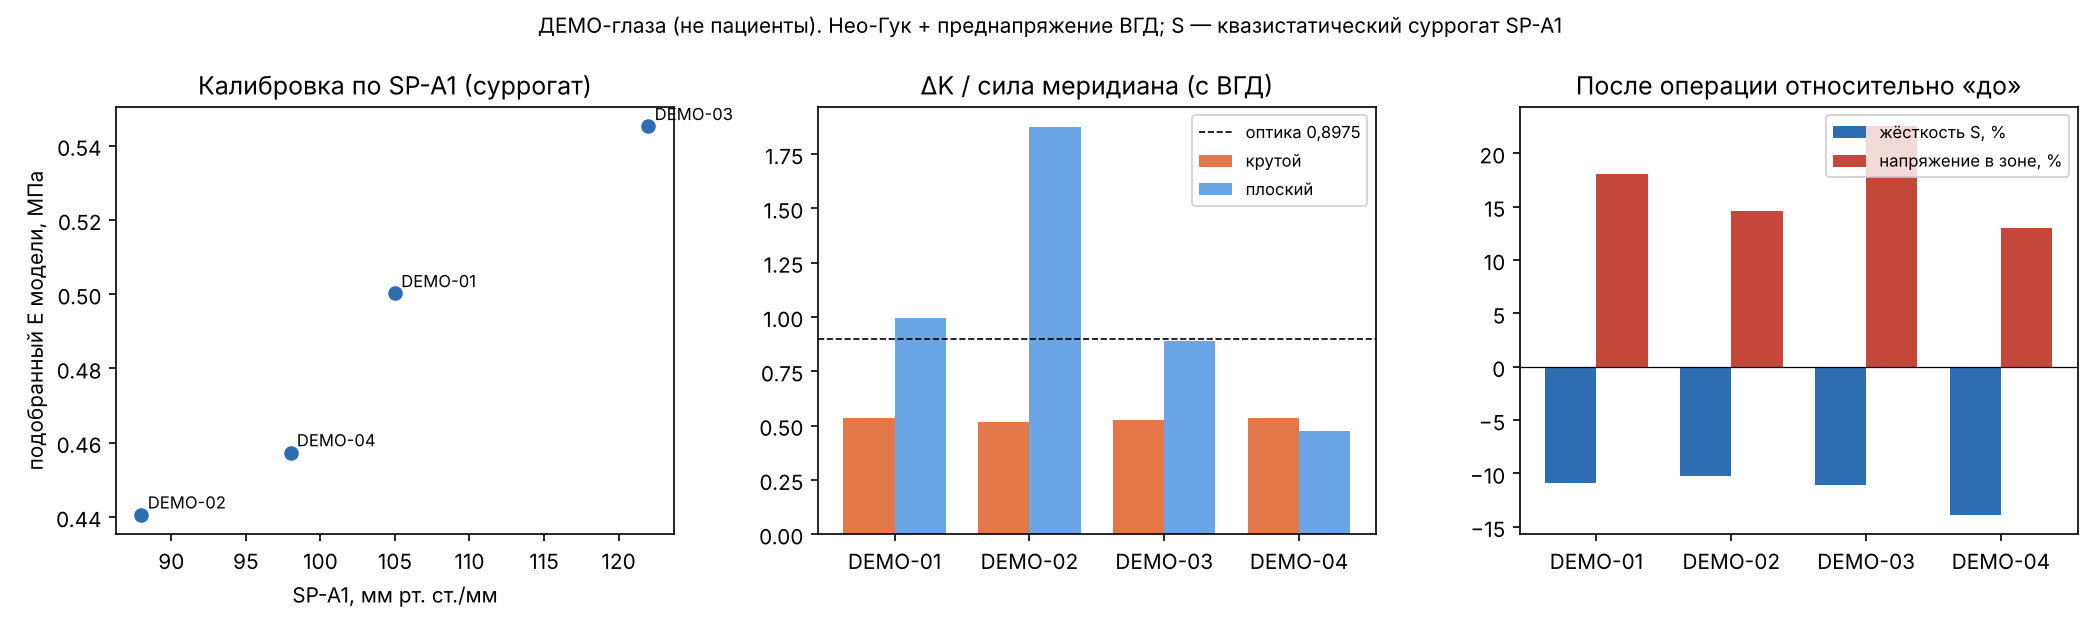

The data file committed next to this chart (first rows):
code; sp_a1; E_MPa; S_cal_coarse; S_pre; S_post; S_change_pct; apex_shift_um; apex_iop_disp_pre_um; apex_iop_disp_post_um; power_flat_D; power_steep_D; dK_flat; dK_steep; Kgeo_flat; Kgeo_steep; vm_pre_kPa; vm_post_kPa; vm_change_pct
DEMO-01; 105.0; 0.5002; 105; 102.6; 91.47; -10.86; -45.75; 211.3; 232.2; 1.0; -3.0; 0.9931; -1.611; 0.8976; -2.693; 16.29; 19.23; 18.05
DEMO-02; 88.0; 0.4406; 88.54; 86.54; 77.68; -10.23; -41.75; 226.6; 247.7; 0.25; -2.75; 0.4682; -1.424; 0.2244; -2.468; 15.73; 18.03; 14.61
DEMO-03; 122.0; 0.5452; 121.7; 119.1; 105.9; -11.09; -48.06; 218.6; 241; 1.75; -3.25; 1.553; -1.708; 1.571; -2.917; 17.88; 21.91; 22.52
DEMO-04; 98.0; 0.4574; 98.4; 96.27; 82.92; -13.87; -64.05; 238; 271.6; -3.0; -5.0; -1.424; -2.671; -2.693; -4.488; 17.31; 19.56; 12.95
